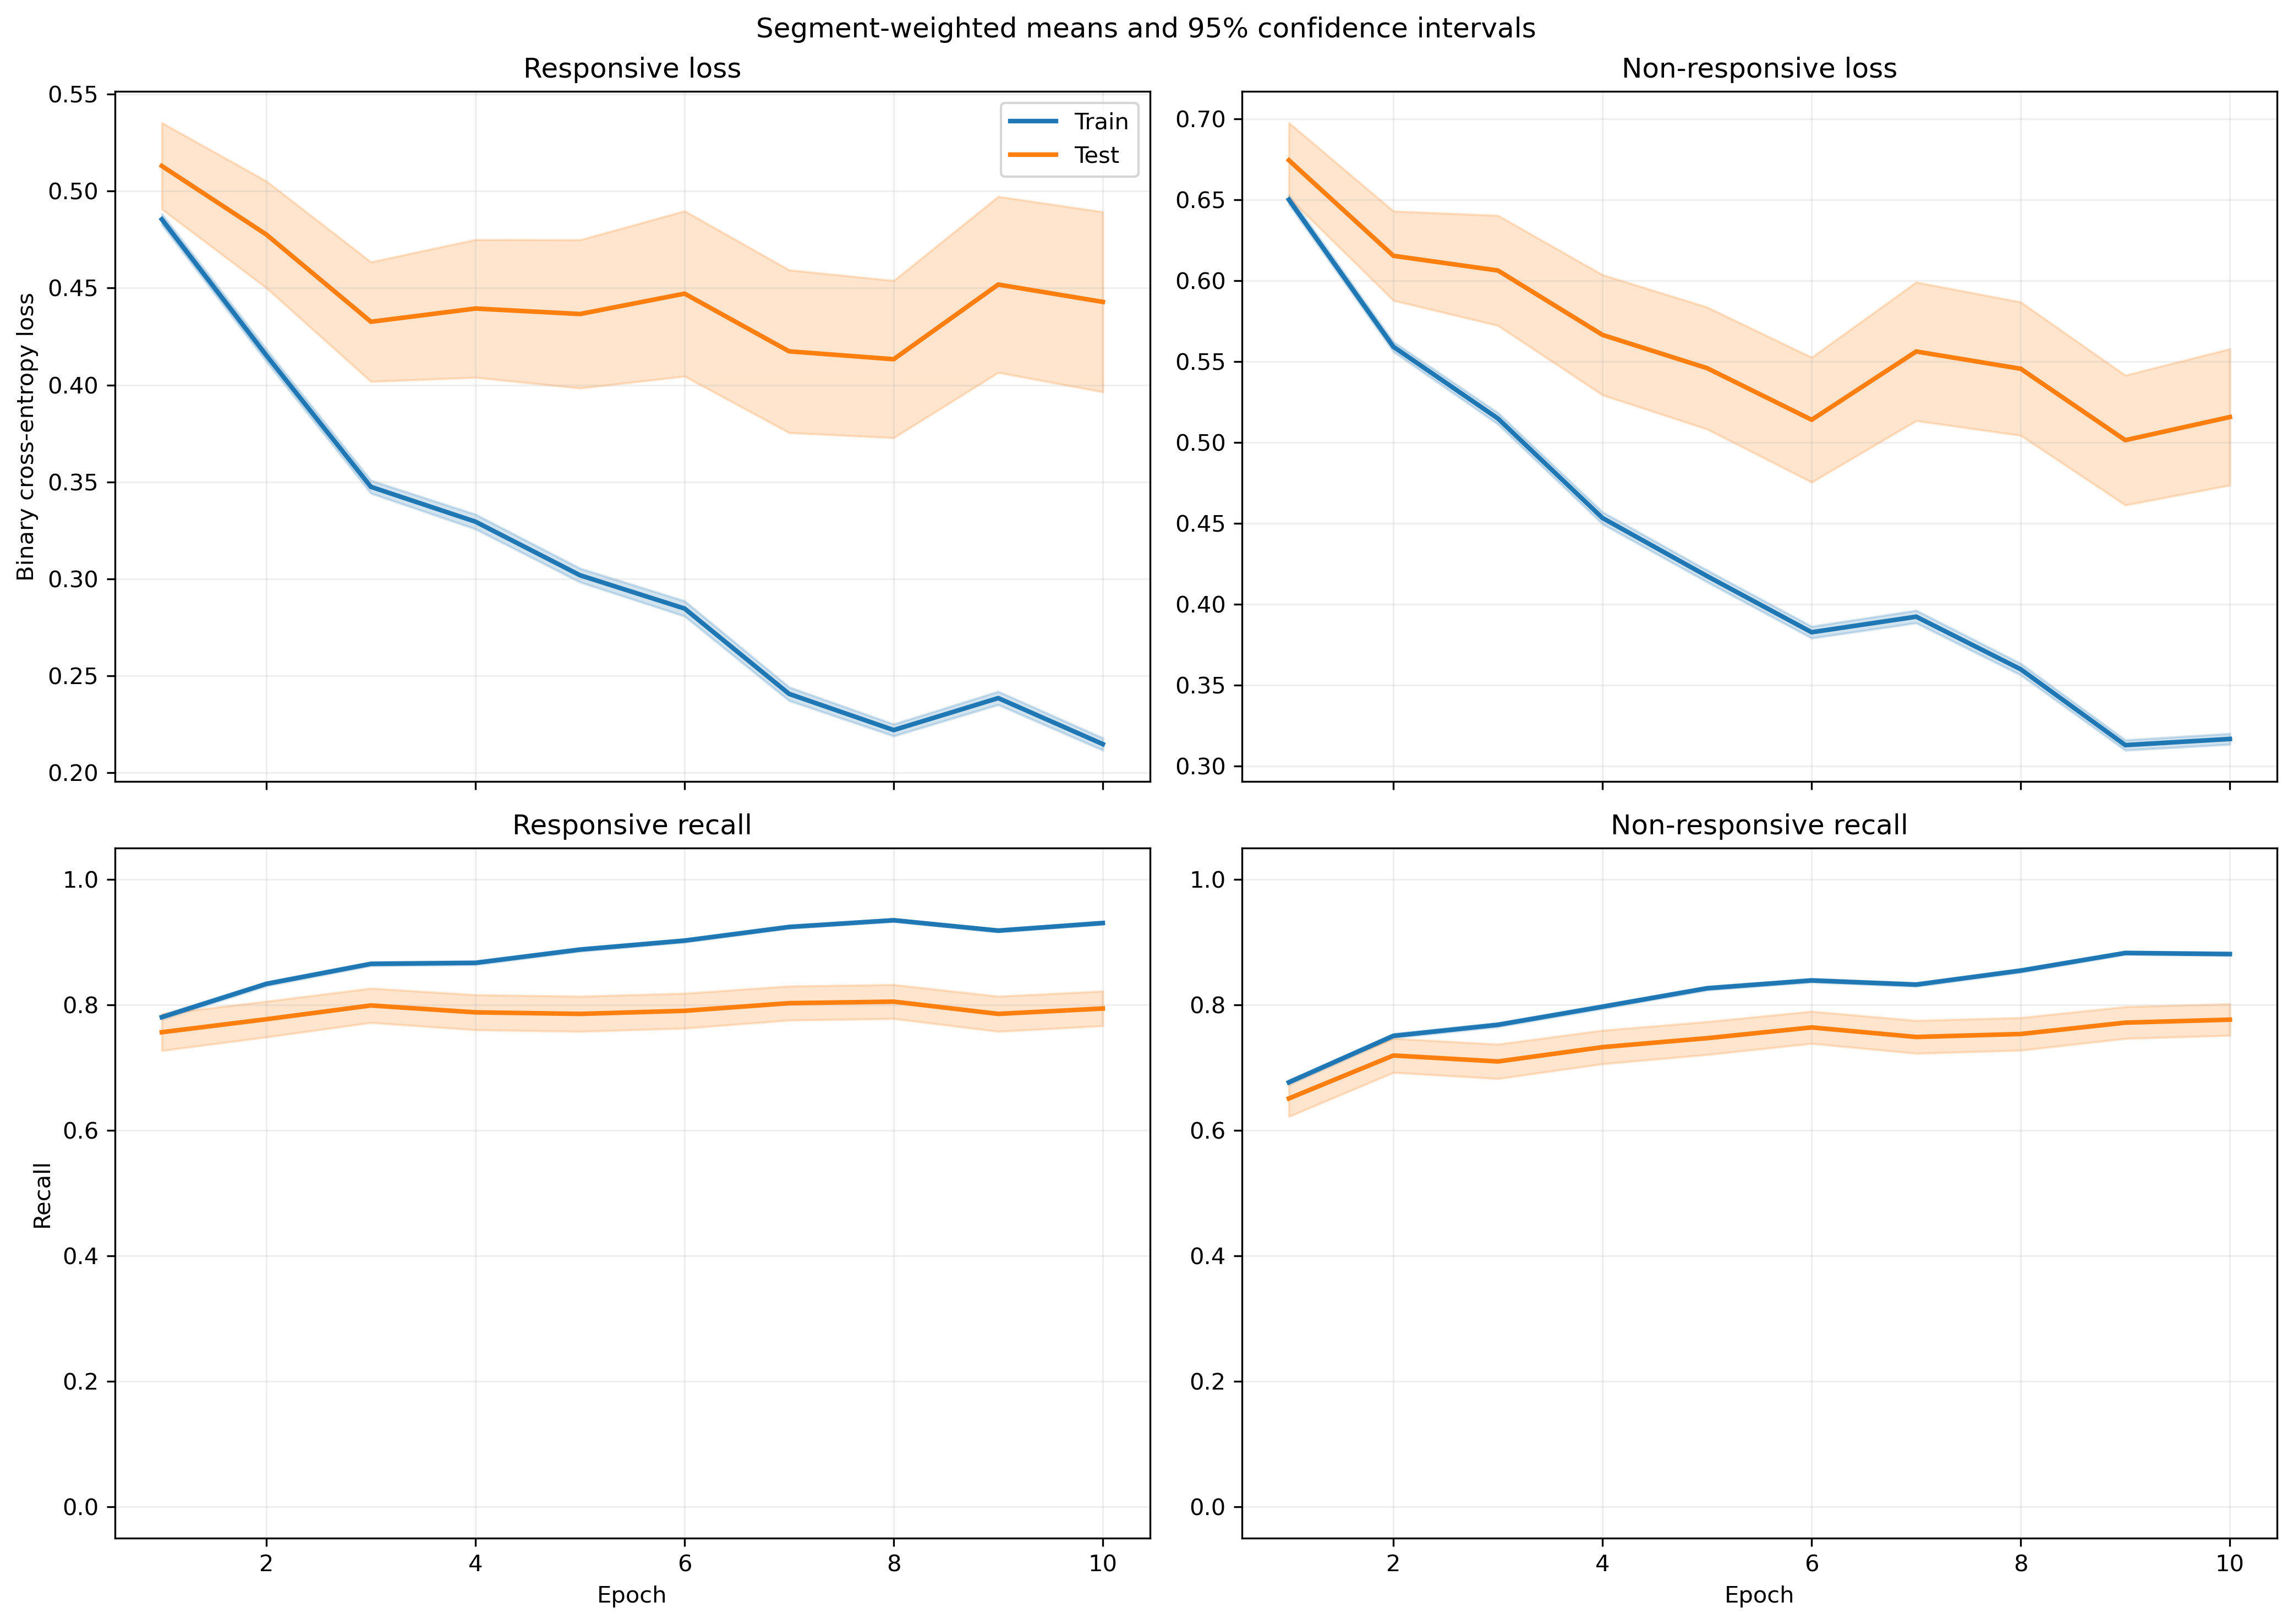

The table this chart was drawn from, first rows:
fold, epoch, split, r_loss, r_loss_count, r_loss_sum, r_loss_sum_sq, r_recall, r_recall_count, r_recall_sum, r_recall_sum_sq, nr_loss, nr_loss_count, nr_loss_sum, nr_loss_sum_sq, nr_recall, nr_recall_count, nr_recall_sum, nr_recall_sum_sq
1, 1, train, 0.4984, 814, 405.7, 296.3, 0.7654, 814, 623.0, 623.0, 0.6335, 1051, 665.8, 565.8, 0.6832, 1051, 718.0, 718.0
1, 1, test, 0.7648, 7, 5.353, 5.016, 0.5714, 7, 4.0, 4.0, , 0, 0.0, 0.0, , 0, 0.0, 0.0
1, 2, train, 0.4299, 814, 350, 270.3, 0.8096, 814, 659.0, 659.0, 0.5586, 1051, 587.1, 500.4, 0.7383, 1051, 776.0, 776.0
1, 2, test, 0.6815, 7, 4.771, 4.461, 0.7143, 7, 5.0, 5.0, , 0, 0.0, 0.0, , 0, 0.0, 0.0
1, 3, train, 0.368, 814, 299.6, 232.2, 0.8563, 814, 697.0, 697.0, 0.4919, 1051, 517, 435.1, 0.784, 1051, 824.0, 824.0
1, 3, test, 0.5759, 7, 4.031, 3.347, 0.7143, 7, 5.0, 5.0, , 0, 0.0, 0.0, , 0, 0.0, 0.0
1, 4, train, 0.3183, 814, 259.1, 188.2, 0.8907, 814, 725.0, 725.0, 0.455, 1051, 478.2, 401.6, 0.8164, 1051, 858.0, 858.0
1, 4, test, 0.5154, 7, 3.608, 2.809, 0.8571, 7, 6.0, 6.0, , 0, 0.0, 0.0, , 0, 0.0, 0.0
1, 5, train, 0.3359, 814, 273.4, 242.5, 0.8649, 814, 704.0, 704.0, 0.3752, 1051, 394.3, 326, 0.8554, 1051, 899.0, 899.0
1, 5, test, 0.5469, 7, 3.828, 3.026, 0.8571, 7, 6.0, 6.0, , 0, 0.0, 0.0, , 0, 0.0, 0.0
1, 6, train, 0.2634, 814, 214.4, 175.3, 0.9054, 814, 737.0, 737.0, 0.3949, 1051, 415.1, 379.2, 0.8363, 1051, 879.0, 879.0
1, 6, test, 0.5228, 7, 3.66, 3.061, 0.8571, 7, 6.0, 6.0, , 0, 0.0, 0.0, , 0, 0.0, 0.0
1, 7, train, 0.2633, 814, 214.4, 199.9, 0.8993, 814, 732.0, 732.0, 0.3725, 1051, 391.5, 386.3, 0.8535, 1051, 897.0, 897.0
1, 7, test, 0.5297, 7, 3.708, 3.128, 0.7143, 7, 5.0, 5.0, , 0, 0.0, 0.0, , 0, 0.0, 0.0
1, 8, train, 0.2247, 814, 182.9, 144.9, 0.9201, 814, 749.0, 749.0, 0.3526, 1051, 370.6, 343.7, 0.8677, 1051, 912.0, 912.0
1, 8, test, 0.4742, 7, 3.32, 2.669, 0.8571, 7, 6.0, 6.0, , 0, 0.0, 0.0, , 0, 0.0, 0.0
1, 9, train, 0.2609, 814, 212.4, 215.5, 0.8993, 814, 732.0, 732.0, 0.2987, 1051, 314, 275.3, 0.883, 1051, 928.0, 928.0
1, 9, test, 0.6071, 7, 4.249, 4.536, 0.7143, 7, 5.0, 5.0, , 0, 0.0, 0.0, , 0, 0.0, 0.0
1, 10, train, 0.2062, 814, 167.9, 130.9, 0.9324, 814, 759.0, 759.0, 0.313, 1051, 329, 283.7, 0.8896, 1051, 935.0, 935.0
1, 10, test, 0.5168, 7, 3.618, 3.015, 0.7143, 7, 5.0, 5.0, , 0, 0.0, 0.0, , 0, 0.0, 0.0
2, 1, train, 0.4438, 791, 351, 204.9, 0.8521, 791, 674.0, 674.0, 0.7243, 1033, 748.2, 657.3, 0.5973, 1033, 617.0, 617.0
2, 1, test, 0.3737, 30, 11.21, 5.251, 0.9667, 30, 29.0, 29.0, 0.6001, 18, 10.8, 6.774, 0.7222, 18, 13.0, 13.0
2, 2, train, 0.3903, 791, 308.8, 194.5, 0.8673, 791, 686.0, 686.0, 0.6167, 1033, 637.1, 542.1, 0.7193, 1033, 743.0, 743.0
2, 2, test, 0.2906, 30, 8.717, 3.93, 0.9667, 30, 29.0, 29.0, 0.38, 18, 6.84, 2.894, 1.0, 18, 18.0, 18.0
2, 3, train, 0.3445, 791, 272.5, 195.9, 0.8786, 791, 695.0, 695.0, 0.5432, 1033, 561.1, 521.4, 0.7561, 1033, 781.0, 781.0
2, 3, test, 0.2212, 30, 6.635, 2.931, 0.9333, 30, 28.0, 28.0, 0.2152, 18, 3.874, 1.061, 1.0, 18, 18.0, 18.0
2, 4, train, 0.3408, 791, 269.6, 247.3, 0.8698, 791, 688.0, 688.0, 0.4597, 1033, 474.8, 437.2, 0.7948, 1033, 821.0, 821.0
2, 4, test, 0.1931, 30, 5.794, 3.023, 0.9667, 30, 29.0, 29.0, 0.1448, 18, 2.606, 0.5838, 1.0, 18, 18.0, 18.0
2, 5, train, 0.3024, 791, 239.2, 215.9, 0.8963, 791, 709.0, 709.0, 0.4392, 1033, 453.7, 440.4, 0.8161, 1033, 843.0, 843.0
2, 5, test, 0.1756, 30, 5.267, 2.772, 0.9333, 30, 28.0, 28.0, 0.1498, 18, 2.697, 0.644, 1.0, 18, 18.0, 18.0
2, 6, train, 0.2884, 791, 228.1, 209.2, 0.8976, 791, 710.0, 710.0, 0.3897, 1033, 402.6, 358.7, 0.847, 1033, 875.0, 875.0
2, 6, test, 0.143, 30, 4.291, 2.065, 0.9333, 30, 28.0, 28.0, 0.1253, 18, 2.256, 0.4606, 1.0, 18, 18.0, 18.0
2, 7, train, 0.253, 791, 200.1, 184.2, 0.9064, 791, 717.0, 717.0, 0.3957, 1033, 408.8, 400.2, 0.8258, 1033, 853.0, 853.0
2, 7, test, 0.1102, 30, 3.305, 1.454, 0.9667, 30, 29.0, 29.0, 0.133, 18, 2.394, 0.5408, 1.0, 18, 18.0, 18.0
2, 8, train, 0.2072, 791, 163.9, 129, 0.9355, 791, 740.0, 740.0, 0.4138, 1033, 427.5, 431.9, 0.8219, 1033, 849.0, 849.0
2, 8, test, 0.09139, 30, 2.742, 0.9719, 1.0, 30, 30.0, 30.0, 0.1413, 18, 2.543, 0.6125, 1.0, 18, 18.0, 18.0
2, 9, train, 0.2379, 791, 188.2, 168.9, 0.9178, 791, 726.0, 726.0, 0.3264, 1033, 337.1, 289.8, 0.88, 1033, 909.0, 909.0
2, 9, test, 0.08617, 30, 2.585, 0.8381, 1.0, 30, 30.0, 30.0, 0.1149, 18, 2.069, 0.4491, 1.0, 18, 18.0, 18.0
2, 10, train, 0.2069, 791, 163.7, 131.4, 0.9279, 791, 734.0, 734.0, 0.3381, 1033, 349.3, 323.7, 0.8751, 1033, 904.0, 904.0
2, 10, test, 0.07906, 30, 2.372, 0.7353, 1.0, 30, 30.0, 30.0, 0.1113, 18, 2.003, 0.408, 1.0, 18, 18.0, 18.0
3, 1, train, 0.4877, 785, 382.8, 271.1, 0.7783, 785, 611.0, 611.0, 0.6352, 1051, 667.6, 559.5, 0.6965, 1051, 732.0, 732.0
3, 1, test, 0.7083, 36, 25.5, 19.74, 0.5, 36, 18.0, 18.0, , 0, 0.0, 0.0, , 0, 0.0, 0.0
3, 2, train, 0.4249, 785, 333.5, 257.8, 0.8204, 785, 644.0, 644.0, 0.5331, 1051, 560.3, 459.4, 0.7697, 1051, 809.0, 809.0
3, 2, test, 0.7068, 36, 25.45, 21.84, 0.5278, 36, 19.0, 19.0, , 0, 0.0, 0.0, , 0, 0.0, 0.0
3, 3, train, 0.3376, 785, 265, 200.1, 0.8675, 785, 681.0, 681.0, 0.5085, 1051, 534.5, 486.9, 0.7764, 1051, 816.0, 816.0
3, 3, test, 0.6449, 36, 23.22, 20.29, 0.6389, 36, 23.0, 23.0, , 0, 0.0, 0.0, , 0, 0.0, 0.0
3, 4, train, 0.3261, 785, 256, 242.7, 0.8624, 785, 677.0, 677.0, 0.4417, 1051, 464.2, 444.2, 0.8011, 1051, 842.0, 842.0
3, 4, test, 0.6931, 36, 24.95, 25.39, 0.6111, 36, 22.0, 22.0, , 0, 0.0, 0.0, , 0, 0.0, 0.0
3, 5, train, 0.2938, 785, 230.7, 198.4, 0.8994, 785, 706.0, 706.0, 0.4076, 1051, 428.4, 401.8, 0.8335, 1051, 876.0, 876.0
3, 5, test, 0.7313, 36, 26.33, 28.13, 0.5278, 36, 19.0, 19.0, , 0, 0.0, 0.0, , 0, 0.0, 0.0
3, 6, train, 0.2993, 785, 235, 257.1, 0.8904, 785, 699.0, 699.0, 0.3515, 1051, 369.5, 337.8, 0.8535, 1051, 897.0, 897.0
3, 6, test, 0.8217, 36, 29.58, 36.51, 0.5, 36, 18.0, 18.0, , 0, 0.0, 0.0, , 0, 0.0, 0.0
3, 7, train, 0.2471, 785, 193.9, 187.4, 0.921, 785, 723.0, 723.0, 0.3647, 1051, 383.3, 380.7, 0.8497, 1051, 893.0, 893.0
3, 7, test, 0.7697, 36, 27.71, 34.63, 0.5556, 36, 20.0, 20.0, , 0, 0.0, 0.0, , 0, 0.0, 0.0
3, 8, train, 0.223, 785, 175.1, 141, 0.9299, 785, 730.0, 730.0, 0.3355, 1051, 352.6, 319, 0.8687, 1051, 913.0, 913.0
3, 8, test, 0.7544, 36, 27.16, 31.71, 0.5556, 36, 20.0, 20.0, , 0, 0.0, 0.0, , 0, 0.0, 0.0
3, 9, train, 0.2322, 785, 182.3, 149.3, 0.9185, 785, 721.0, 721.0, 0.3006, 1051, 316, 248.7, 0.8925, 1051, 938.0, 938.0
3, 9, test, 0.8997, 36, 32.39, 42.85, 0.4167, 36, 15.0, 15.0, , 0, 0.0, 0.0, , 0, 0.0, 0.0
3, 10, train, 0.232, 785, 182.1, 165.7, 0.921, 785, 723.0, 723.0, 0.2803, 1051, 294.6, 247.1, 0.8991, 1051, 945.0, 945.0
3, 10, test, 0.9479, 36, 34.12, 47.9, 0.4167, 36, 15.0, 15.0, , 0, 0.0, 0.0, , 0, 0.0, 0.0
... 1,160 more rows
